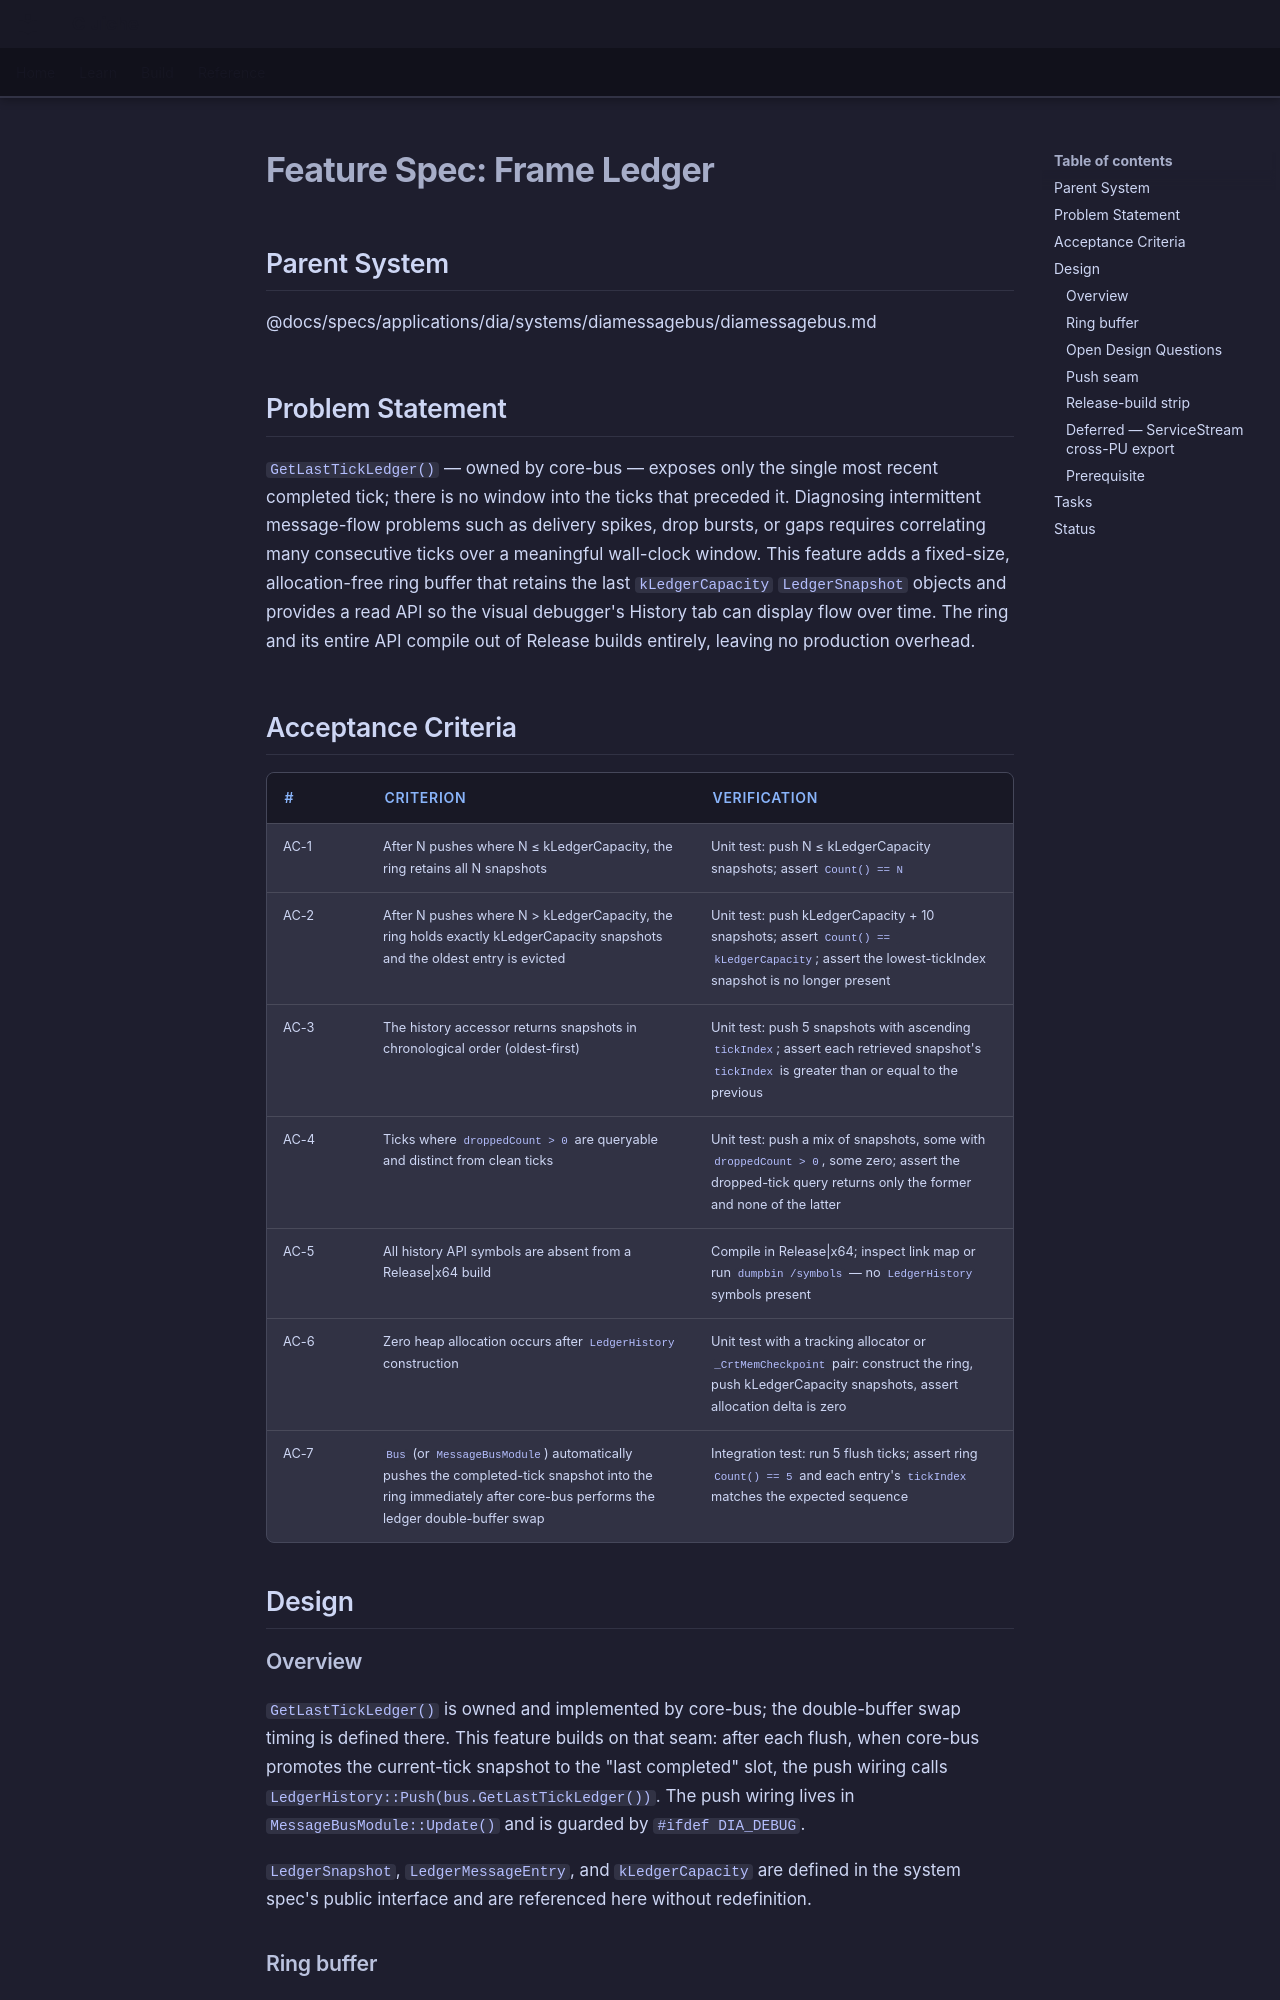

repository: LenihanConor/Cluiche · page: specs/applications/dia/systems/diamessagebus/frame-ledger/index.html · generator: mkdocs

# Feature Spec: Frame Ledger

## Parent System
@docs/specs/applications/dia/systems/diamessagebus/diamessagebus.md

## Problem Statement

`GetLastTickLedger()` — owned by core-bus — exposes only the single most recent completed tick; there is no window into the ticks that preceded it. Diagnosing intermittent message-flow problems such as delivery spikes, drop bursts, or gaps requires correlating many consecutive ticks over a meaningful wall-clock window. This feature adds a fixed-size, allocation-free ring buffer that retains the last `kLedgerCapacity` `LedgerSnapshot` objects and provides a read API so the visual debugger's History tab can display flow over time. The ring and its entire API compile out of Release builds entirely, leaving no production overhead.

## Acceptance Criteria

| # | Criterion | Verification |
|---|-----------|--------------|
| AC-1 | After N pushes where N ≤ kLedgerCapacity, the ring retains all N snapshots | Unit test: push N ≤ kLedgerCapacity snapshots; assert `Count() == N` |
| AC-2 | After N pushes where N > kLedgerCapacity, the ring holds exactly kLedgerCapacity snapshots and the oldest entry is evicted | Unit test: push kLedgerCapacity + 10 snapshots; assert `Count() == kLedgerCapacity`; assert the lowest-tickIndex snapshot is no longer present |
| AC-3 | The history accessor returns snapshots in chronological order (oldest-first) | Unit test: push 5 snapshots with ascending `tickIndex`; assert each retrieved snapshot's `tickIndex` is greater than or equal to the previous |
| AC-4 | Ticks where `droppedCount > 0` are queryable and distinct from clean ticks | Unit test: push a mix of snapshots, some with `droppedCount > 0`, some zero; assert the dropped-tick query returns only the former and none of the latter |
| AC-5 | All history API symbols are absent from a Release\|x64 build | Compile in Release\|x64; inspect link map or run `dumpbin /symbols` — no `LedgerHistory` symbols present |
| AC-6 | Zero heap allocation occurs after `LedgerHistory` construction | Unit test with a tracking allocator or `_CrtMemCheckpoint` pair: construct the ring, push kLedgerCapacity snapshots, assert allocation delta is zero |
| AC-7 | `Bus` (or `MessageBusModule`) automatically pushes the completed-tick snapshot into the ring immediately after core-bus performs the ledger double-buffer swap | Integration test: run 5 flush ticks; assert ring `Count() == 5` and each entry's `tickIndex` matches the expected sequence |

## Design

### Overview

`GetLastTickLedger()` is owned and implemented by core-bus; the double-buffer swap timing is defined there. This feature builds on that seam: after each flush, when core-bus promotes the current-tick snapshot to the "last completed" slot, the push wiring calls `LedgerHistory::Push(bus.GetLastTickLedger())`. The push wiring lives in `MessageBusModule::Update()` and is guarded by `#ifdef DIA_DEBUG`.

`LedgerSnapshot`, `LedgerMessageEntry`, and `kLedgerCapacity` are defined in the system spec's public interface and are referenced here without redefinition.
